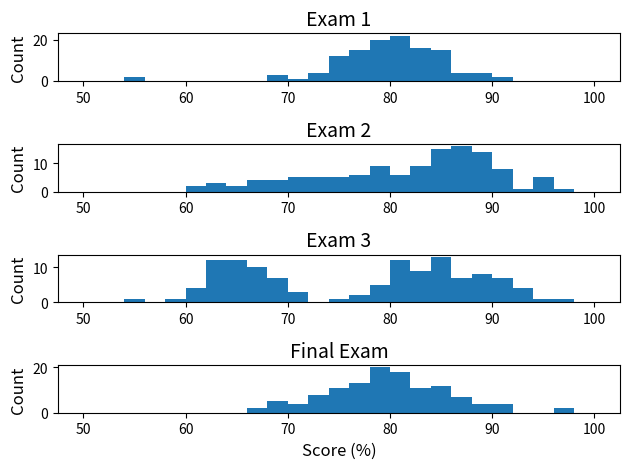

Python code for this plot:
import pandas as pd 
import numpy as np
from matplotlib import pyplot as plt
#import codecademylib3_seaborn


np.random.seed(1)

fig, axes = plt.subplots(nrows=4, ncols=1)

plt.subplot(4,1,1)
mu, sigma = 80,5
exam_1 = np.random.normal(mu, sigma, 120)
exam_1[50] = 55
exam_1[51] = 55
count, bins, ignored = plt.hist(exam_1, 25, range=[50, 100])
plt.ylabel("Count", fontsize=12)
plt.title("Exam 1", fontsize=14)




plt.subplot(4,1,2)
mu, sigma = 85,5
exam_2_norm = np.random.normal(mu, sigma, 85)
exam_2_u = np.random.uniform(60, 80, 35)
exam_2 = np.concatenate((exam_2_norm, exam_2_u))

count, bins, ignored = plt.hist(exam_2, 25, range=[50, 100])
plt.ylabel("Count", fontsize=12)
plt.title("Exam 2", fontsize=14)



plt.subplot(4,1,3)
mu, sigma = 85,5
exam_2_norm = np.random.normal(mu, sigma, 70)
exam_2_u = np.random.normal(65, 3.5, 50)
exam_2 = np.concatenate((exam_2_norm, exam_2_u))

count, bins, ignored = plt.hist(exam_2, 25, range=[50, 100])
plt.ylabel("Count", fontsize=12)
plt.title("Exam 3", fontsize=14)



plt.subplot(4,1,4)
mu, sigma = 80,6
exam_2_norm = np.random.normal(mu, sigma, 120)
exam_2 = np.concatenate((exam_2_norm, np.array([96,96])))
print(np.average(exam_2))
print(np.median(exam_2))


count, bins, ignored = plt.hist(exam_2, 25, range=[50, 100])
plt.xlabel("Score (%)", fontsize=12)
plt.ylabel("Count", fontsize=12)
plt.title("Final Exam", fontsize=14)

fig.tight_layout()

plt.show()
